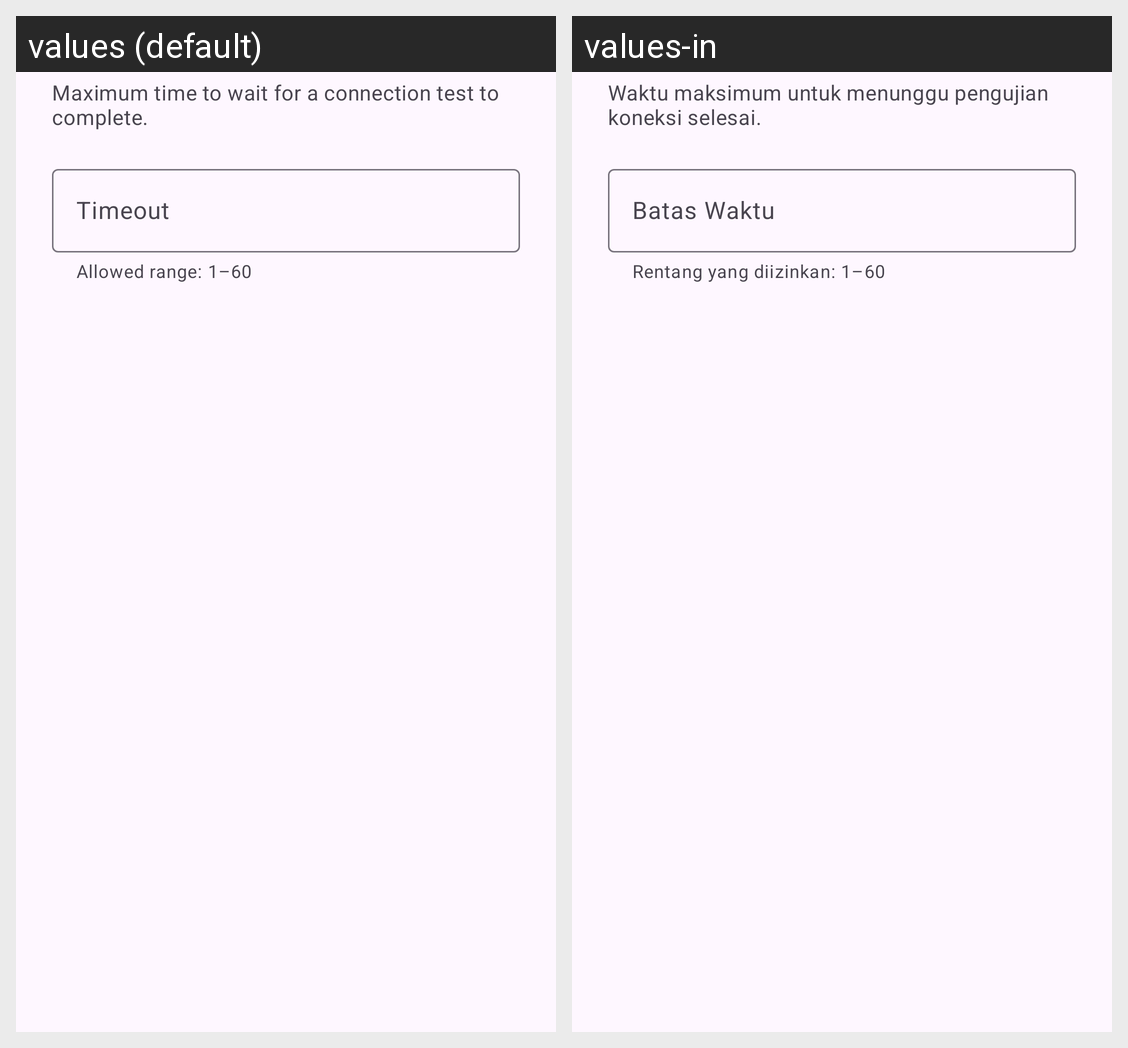

This grid shows one Android layout under two languages. Give, for every string resource on the screen, its name, the default text and each shown locale's text.
Android screen res/layout/dialog_timeout.xml rendered under 2 locales, left to right: values (default), values-in. Device: Nexus 5 (rendered at 1080×1920; each locale shown at half size, 540×960, under a caption strip naming it); theme Theme.Xelvra.
Strings drawn on this screen, with the default value and each locale's value (text and hints the layout hard-codes, and strings that could not be matched under every locale, appear in the picture but are not listed):

settings_timeout_description
  values: Maximum time to wait for a connection test to complete.
  values-in: Waktu maksimum untuk menunggu pengujian koneksi selesai.

settings_timeout
  values: Timeout
  values-in: Batas Waktu

settings_timeout_helper
  values: Allowed range: 1–60
  values-in: Rentang yang diizinkan: 1–60
